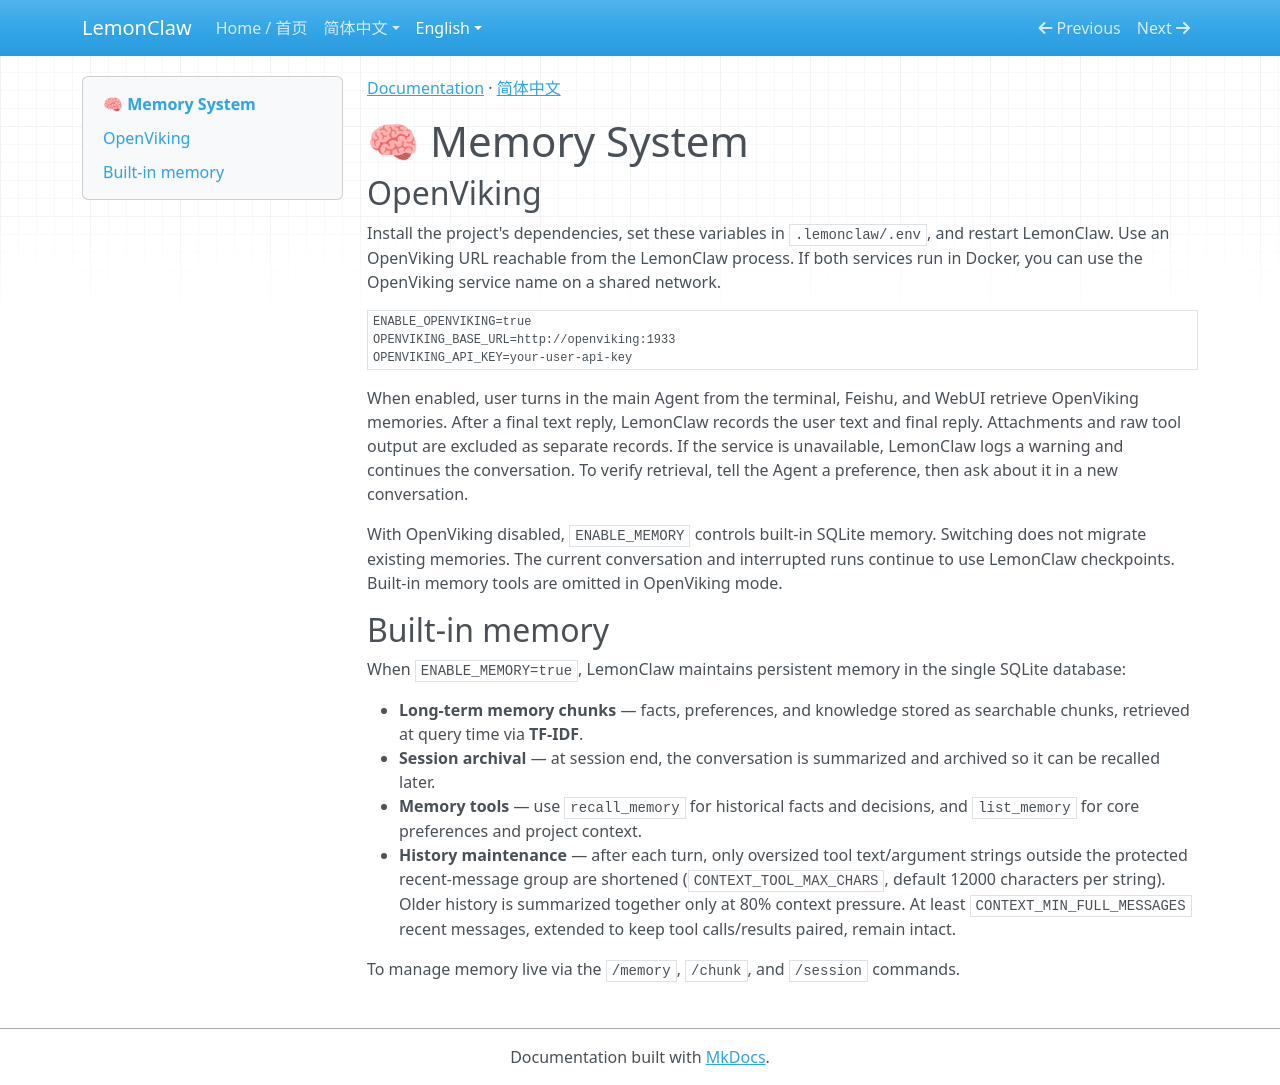

repository: nl8590687/lemonclaw · page: en/memory/index.html · generator: mkdocs

[Documentation](index.md) · [简体中文](../zh/memory.md)

# 🧠 Memory System

## OpenViking

Install the project's dependencies, set these variables in `.lemonclaw/.env`, and restart LemonClaw. Use an OpenViking URL reachable from the LemonClaw process. If both services run in Docker, you can use the OpenViking service name on a shared network.

```dotenv
ENABLE_OPENVIKING=true
OPENVIKING_BASE_URL=http://openviking:1933
OPENVIKING_API_KEY=your-user-api-key
```

When enabled, user turns in the main Agent from the terminal, Feishu, and WebUI retrieve OpenViking memories. After a final text reply, LemonClaw records the user text and final reply. Attachments and raw tool output are excluded as separate records. If the service is unavailable, LemonClaw logs a warning and continues the conversation. To verify retrieval, tell the Agent a preference, then ask about it in a new conversation.

With OpenViking disabled, `ENABLE_MEMORY` controls built-in SQLite memory. Switching does not migrate existing memories. The current conversation and interrupted runs continue to use LemonClaw checkpoints. Built-in memory tools are omitted in OpenViking mode.

## Built-in memory

When `ENABLE_MEMORY=true`, LemonClaw maintains persistent memory in the single SQLite database:

- **Long-term memory chunks** — facts, preferences, and knowledge stored as searchable chunks, retrieved at query time via **TF-IDF**.
- **Session archival** — at session end, the conversation is summarized and archived so it can be recalled later.
- **Memory tools** — use `recall_memory` for historical facts and decisions, and `list_memory` for core preferences and project context.
- **History maintenance** — after each turn, only oversized tool text/argument strings outside the protected recent-message group are shortened (`CONTEXT_TOOL_MAX_CHARS`, default 12000 characters per string). Older history is summarized together only at 80% context pressure. At least `CONTEXT_MIN_FULL_MESSAGES` recent messages, extended to keep tool calls/results paired, remain intact.

To manage memory live via the `/memory`, `/chunk`, and `/session` commands.
